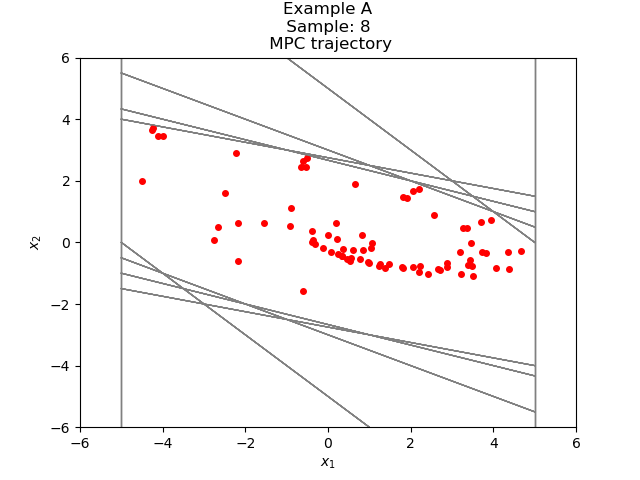

Source data for this figure (header and first rows):
-5.991011700673980478e-01, -1.573687613546160158e+00
-2.172788783613558206e+00, -5.907517991573615346e-01
-2.763540582770919851e+00, 9.244841885635701750e-02
-2.671092163914562612e+00, 4.860195995554197901e-01
-2.185072564359142877e+00, 6.429594001463047048e-01
-1.542113164212838061e+00, 6.331089820753391662e-01
-9.090041821374988951e-01, 5.251232246973012163e-01
-3.838809574401976787e-01, 3.758763308603128017e-01
-8.004626579884877025e-03, 2.260272122054538813e-01
2.180225856255690042e-01, 9.998293854495685085e-02
